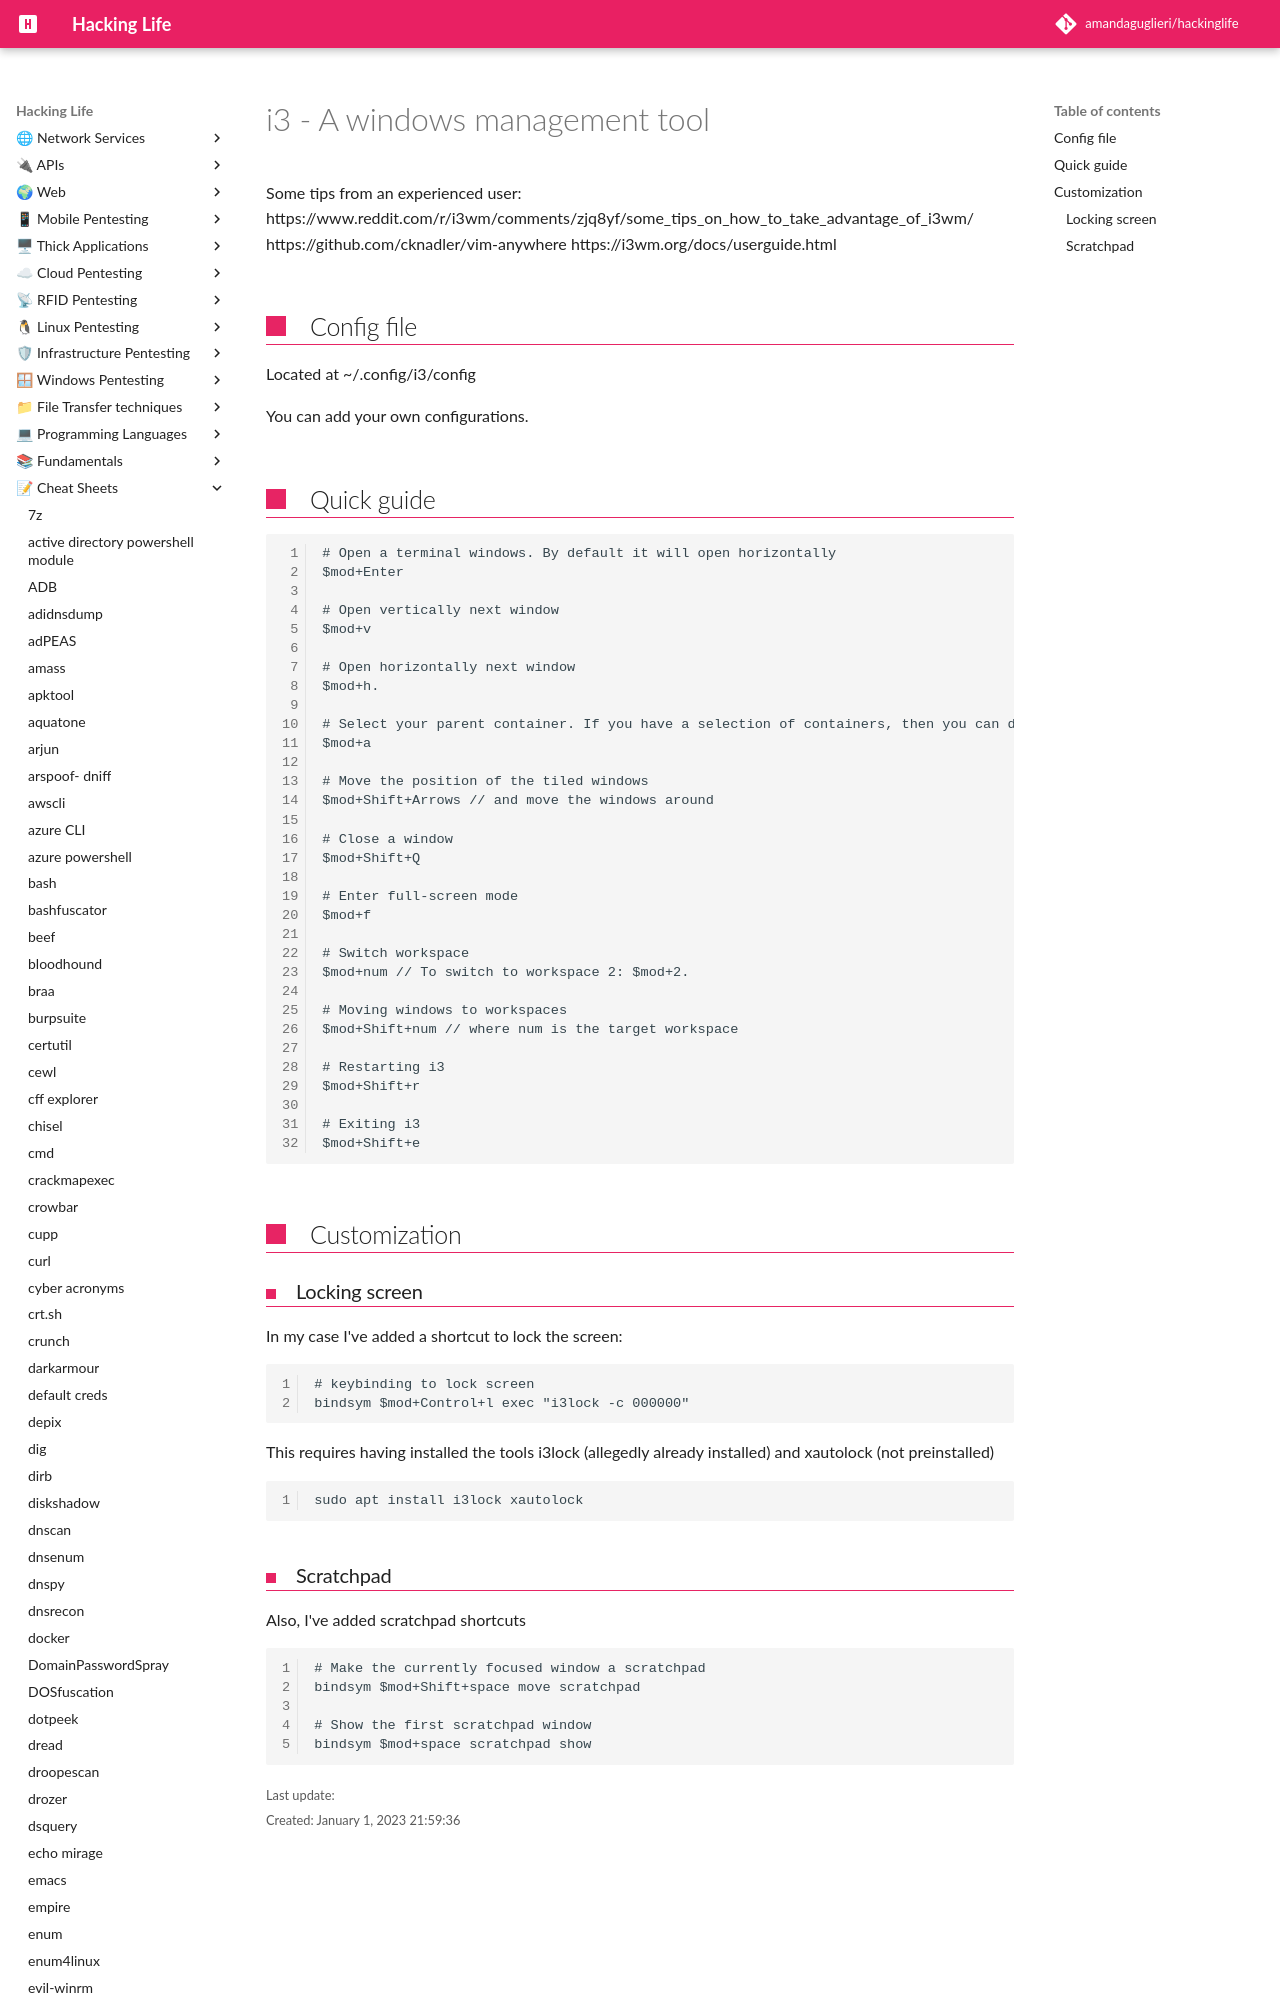

repository: amandaguglieri/hackinglife · page: i3/index.html · generator: mkdocs

---
title: i3 - A windows management tool 
author: amandaguglieri
draft: false
TableOfContents: true
---

# i3 - A windows management tool

Some tips from an experienced user: https://www.reddit.com/r/i3wm/comments/zjq8yf/some_tips_on_how_to_take_advantage_of_i3wm/
https://github.com/cknadler/vim-anywhere
https://i3wm.org/docs/userguide.html

## Config file

Located at ~/.config/i3/config

You can add your own configurations.
